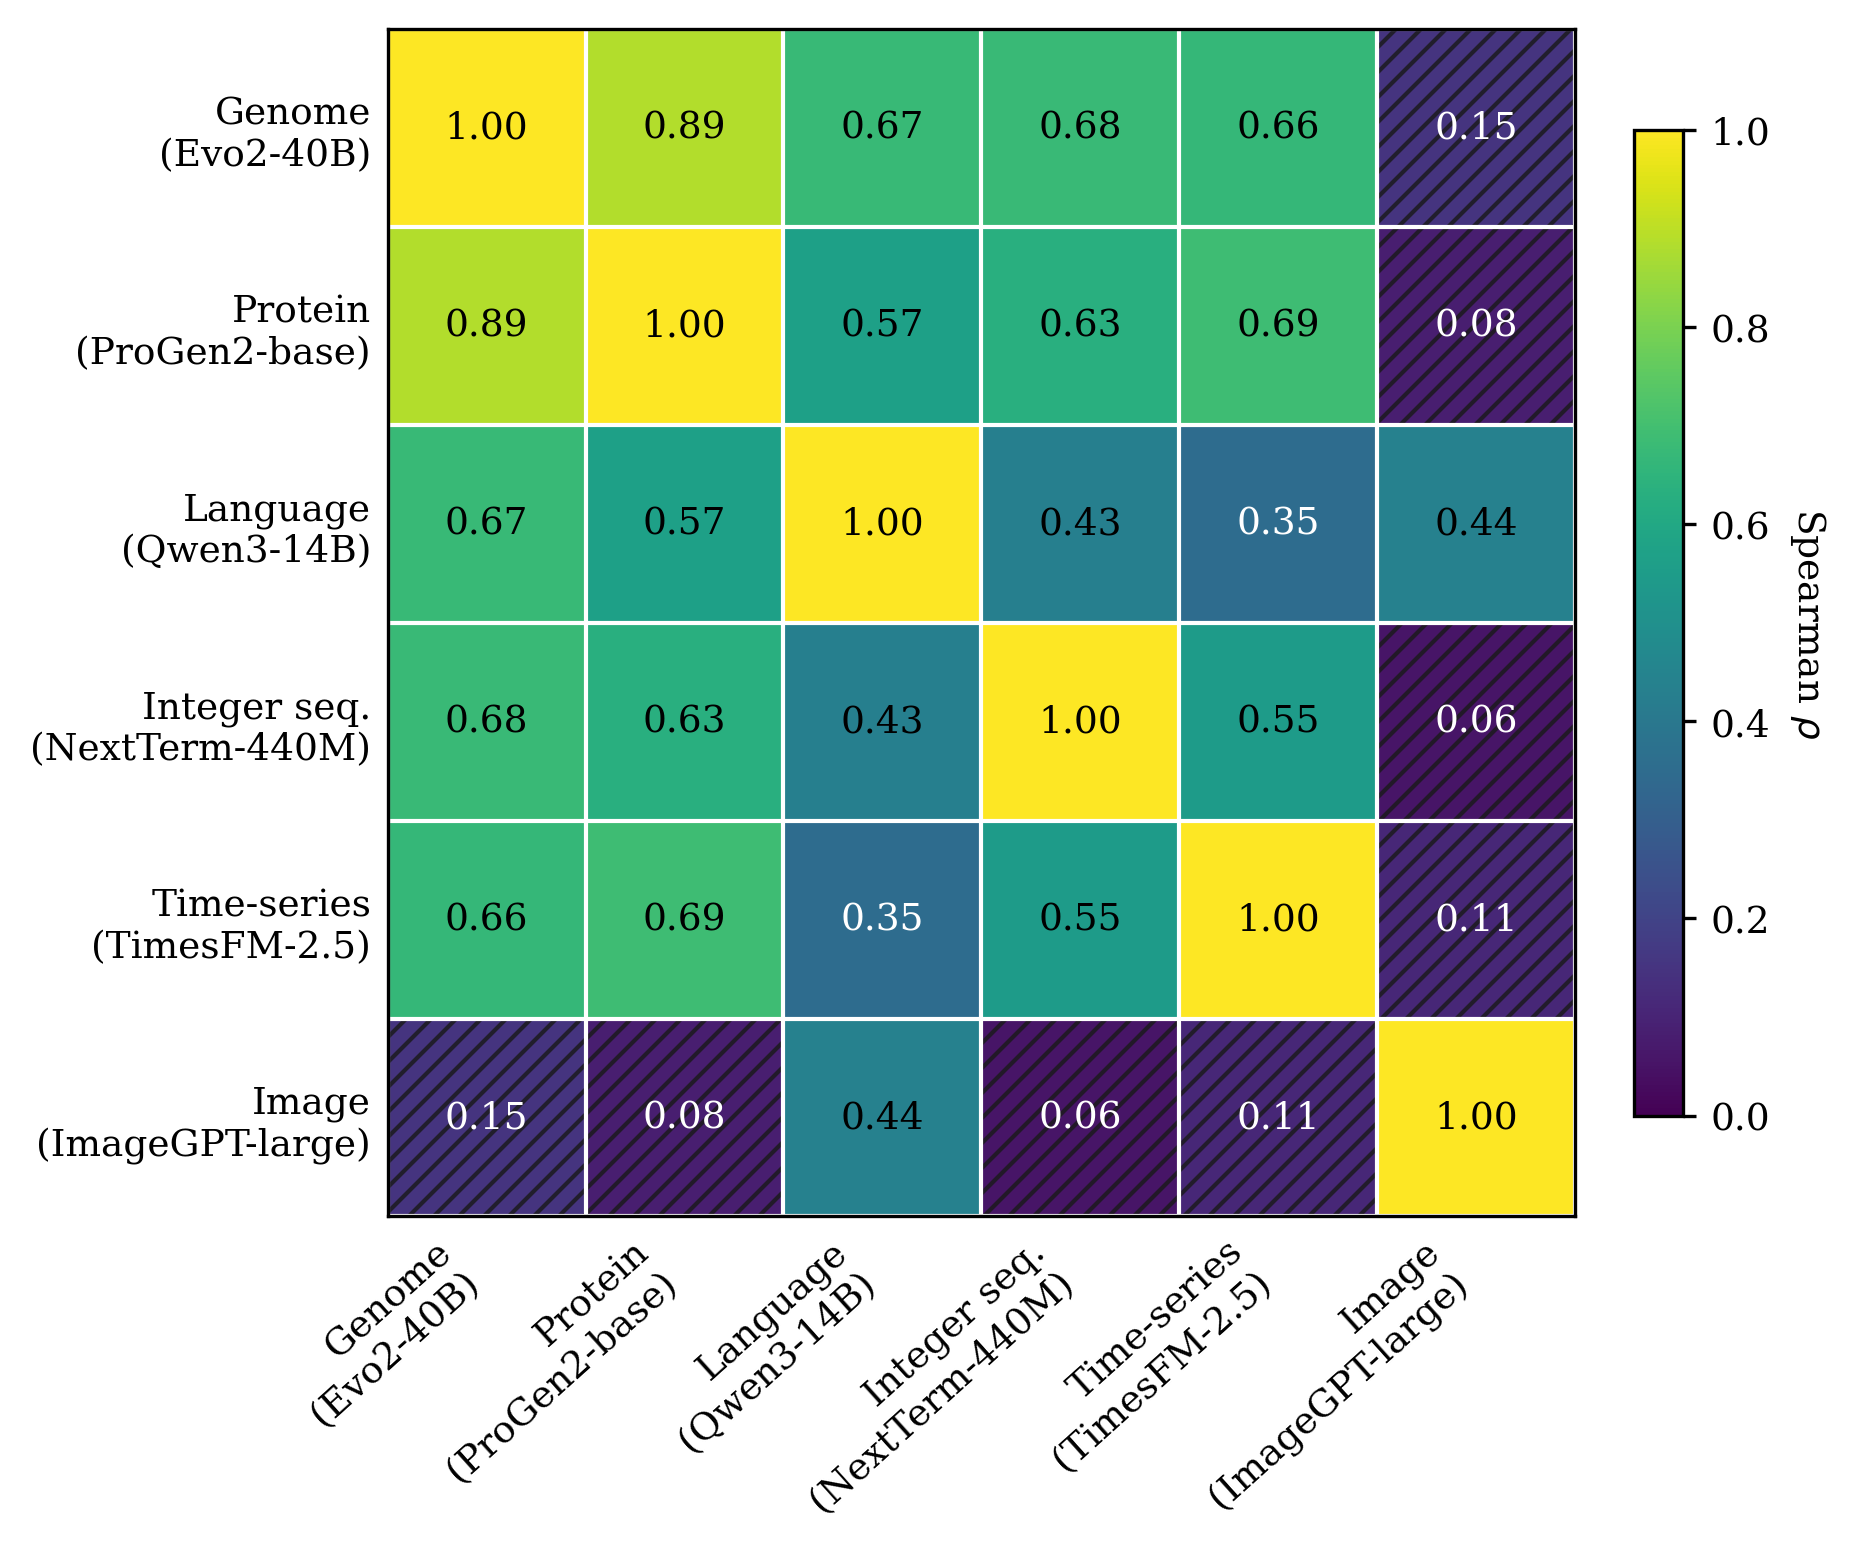

The data file committed next to this chart (first rows):
modality, Genome, Protein, Language, Integer seq., Time-series, Image
Genome, 1, 0.8864, 0.6721, 0.6792, 0.6643, 0.1495
Protein, 0.8864, 1, 0.5682, 0.6298, 0.6887, 0.08409
Language, 0.6721, 0.5682, 1, 0.4306, 0.3537, 0.4406
Integer seq., 0.6792, 0.6298, 0.4306, 1, 0.549, 0.05522
Time-series, 0.6643, 0.6887, 0.3537, 0.549, 1, 0.1132
Image, 0.1495, 0.08409, 0.4406, 0.05522, 0.1132, 1
